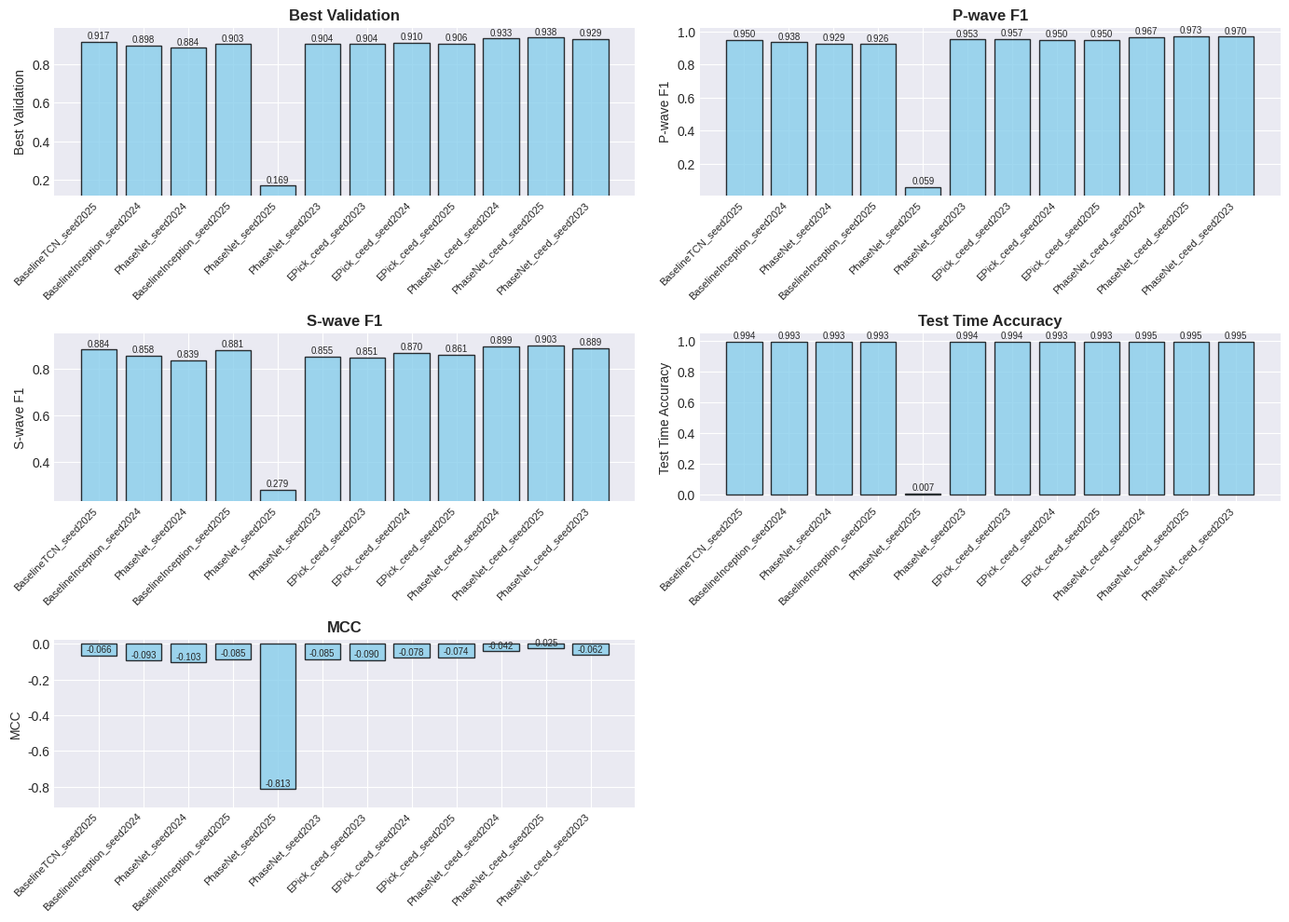

Write the Python code that produced this figure.
import os
import tempfile
import matplotlib
matplotlib.use('Agg')

# 设置临时目录作为配置目录
temp_config_dir = tempfile.mkdtemp()
os.environ['MPLCONFIGDIR'] = temp_config_dir

import matplotlib.pyplot as plt
import csv
from pathlib import Path
import io

# 数据字符串（从用户消息中提取）
data_str = """name,best_val,train_last,valid_last,params,size_mb,p_prec,p_rec,p_f1,s_prec,s_rec,s_f1,time_acc,mcc,p_res_mean_sec,p_res_std_sec,p_res_mae_sec,s_res_mean_sec,s_res_std_sec,s_res_mae_sec,test_p_prec,test_p_rec,test_p_f1,test_s_prec,test_s_rec,test_s_f1,test_time_acc,test_mcc,test_p_res_mean_sec,test_p_res_std_sec,test_p_res_mae_sec,test_s_res_mean_sec,test_s_res_std_sec,test_s_res_mae_sec
BaselineTCN_seed2025,0.916799,0.008083,0.008489,983939,3.753,0.9621,0.9375,0.9496,0.8481,0.9230,0.8840,0.9937,-0.0659,0.0664,1.6153,0.2964,-0.0762,2.0459,0.3608,0.9683,0.9443,0.9562,0.8365,0.9325,0.8819,0.9937,-0.0703,0.0883,1.6628,0.2803,-0.0024,1.8703,0.3066
BaselineInception_seed2024,0.897640,0.006927,0.010762,1323747,5.050,0.9287,0.9464,0.9375,0.8161,0.9040,0.8578,0.9924,-0.0933,0.2533,2.2785,0.4906,0.0730,1.6902,0.4182,0.9395,0.9554,0.9474,0.8065,0.9146,0.8571,0.9925,-0.0895,0.1811,1.7679,0.3401,-0.0725,1.9545,0.4131
PhaseNet_seed2024,0.883974,0.012905,0.012932,235915,0.900,0.9367,0.9207,0.9286,0.8327,0.8461,0.8393,0.9928,-0.1032,0.0872,1.1437,0.1961,-0.0464,1.0000,0.1844,0.9433,0.9314,0.9373,0.8236,0.8314,0.8275,0.9928,-0.1101,0.0876,1.0707,0.1954,-0.0151,1.1448,0.1865
BaselineInception_seed2025,0.903397,0.007186,0.010727,1323747,5.050,0.9616,0.8929,0.9260,0.8244,0.9455,0.8808,0.9929,-0.0852,0.1771,2.4467,0.5410,-0.0604,2.0605,0.4429,0.9589,0.8962,0.9265,0.8042,0.9446,0.8688,0.9927,-0.0993,0.1879,2.2026,0.4810,-0.0283,1.9773,0.3874
PhaseNet_seed2025,0.168855,0.030261,0.030113,235915,0.900,0.0568,0.0615,0.0591,0.2020,0.4490,0.2787,0.0069,-0.8133,2.6234,3.5256,2.7796,0.1184,3.0454,1.2634,0.0644,0.0672,0.0658,0.1921,0.4548,0.2701,0.0070,-0.8150,2.5250,3.4185,2.7312,-0.0529,2.9440,1.2425
PhaseNet_seed2023,0.903913,0.015248,0.015557,235915,0.900,0.9497,0.9566,0.9531,0.8202,0.8922,0.8547,0.9934,-0.0845,0.0565,0.8559,0.1204,0.0285,0.9282,0.1741,0.9543,0.9613,0.9578,0.8220,0.8937,0.8563,0.9935,-0.0817,0.0757,1.5265,0.1785,-0.0192,1.1190,0.1809
EPick_ceed_seed2023,0.903608,0.035677,0.036379,628.2,2.4,0.9609,0.9523,0.9566,0.8290,0.8734,0.8506,0.9934,-0.0900,0.0304,0.4098,0.0763,-0.0490,1.5449,0.2386,0.9616,0.9626,0.9621,0.8285,0.8805,0.8537,0.9935,-0.0820,-0.0129,1.1069,0.1166,-0.0381,1.3747,0.1864
EPick_ceed_seed2024,0.910250,0.035706,0.036184,628.2,2.4,0.9657,0.9353,0.9503,0.8509,0.8904,0.8702,0.9935,-0.0777,0.0040,0.9749,0.1322,-0.0409,0.7476,0.1441,0.9594,0.9594,0.9594,0.8199,0.8876,0.8524,0.9934,-0.0834,-0.0343,1.1206,0.1235,-0.0197,1.3760,0.1947
EPick_ceed_seed2025,0.905570,0.035436,0.036023,628.2,2.4,0.9575,0.9431,0.9503,0.8276,0.8970,0.8609,0.9936,-0.0744,0.0814,0.7266,0.1211,-0.0232,1.2282,0.1681,0.9601,0.9501,0.9551,0.8028,0.8999,0.8486,0.9934,-0.0925,0.0281,0.8038,0.1065,0.0156,1.0607,0.1676
PhaseNet_ceed_seed2024,0.932782,0.006694,0.007493,235.9,0.9,0.9582,0.9754,0.9668,0.8633,0.9373,0.8988,0.9946,-0.0419,0.0019,0.7864,0.0996,-0.0041,0.4510,0.1021,0.9704,0.9804,0.9754,0.8417,0.9318,0.8844,0.9945,-0.0541,0.0185,0.9072,0.1136,0.0429,1.3158,0.1760
PhaseNet_ceed_seed2025,0.938046,0.006648,0.007361,235.9,0.9,0.9649,0.9810,0.9728,0.8695,0.9397,0.9032,0.9947,-0.0249,0.0060,0.5464,0.0735,-0.0157,0.9082,0.1294,0.9645,0.9845,0.9744,0.8517,0.9360,0.8918,0.9945,-0.0501,0.0128,1.2321,0.1391,-0.0150,0.8085,0.1191
PhaseNet_ceed_seed2023,0.929150,0.006617,0.007614,235.9,0.9,0.9552,0.9844,0.9696,0.8490,0.9324,0.8887,0.9946,-0.0623,0.0360,0.8239,0.0829,0.0223,0.6890,0.1245,0.9625,0.9855,0.9738,0.8396,0.9468,0.8900,0.9947,-0.0472,0.0256,1.4409,0.1376,-0.0322,1.0385,0.1269"""

# 解析CSV数据
reader = csv.DictReader(io.StringIO(data_str))
rows = list(reader)

# 提取模型名称和关键指标
model_names = [row['name'] for row in rows]
# 选择几个关键指标进行比较：best_val, p_f1, s_f1, test_time_acc, mcc
metrics = {
    'Best Validation': [float(row['best_val']) for row in rows],
    'P-wave F1': [float(row['p_f1']) for row in rows],
    'S-wave F1': [float(row['s_f1']) for row in rows],
    'Test Time Accuracy': [float(row['test_time_acc']) for row in rows],
    'MCC': [float(row['mcc']) for row in rows]
}

# 创建输出目录
output_dir = Path('output/runs/aaQNRxQGQu6rGSOM')
output_dir.mkdir(parents=True, exist_ok=True)

# 设置绘图样式
plt.style.use('seaborn-v0_8-darkgrid')

# 创建一个包含多个子图的图
fig, axes = plt.subplots(nrows=3, ncols=2, figsize=(14, 10), dpi=300)
axes = axes.flatten()

# 为每个指标绘制柱状图
for i, (metric_name, values) in enumerate(metrics.items()):
    ax = axes[i]
    bars = ax.bar(model_names, values, color='skyblue', edgecolor='black', alpha=0.8)
    ax.set_title(metric_name, fontsize=12, fontweight='bold')
    ax.set_ylabel(metric_name, fontsize=10)
    ax.set_ylim(min(values) - 0.05 if min(values) >= 0 else min(values) - 0.1, max(values) + 0.05)
    # 旋转x轴标签以避免重叠
    ax.set_xticklabels(model_names, rotation=45, ha='right', fontsize=8)
    # 在柱子上添加数值标签
    for bar, value in zip(bars, values):
        ax.text(bar.get_x() + bar.get_width()/2, bar.get_height() + 0.005, 
                f'{value:.3f}', ha='center', va='bottom', fontsize=7)

# 隐藏多余的子图（如果有）
if len(metrics) < len(axes):
    for j in range(len(metrics), len(axes)):
        axes[j].set_visible(False)

# 调整布局
plt.tight_layout()

# 保存图像
fig.savefig(output_dir / 'model_comparison.png', dpi=300, bbox_inches='tight')
plt.close(fig)

print(f"已生成柱状图并保存至: {output_dir / 'model_comparison.png'}")
